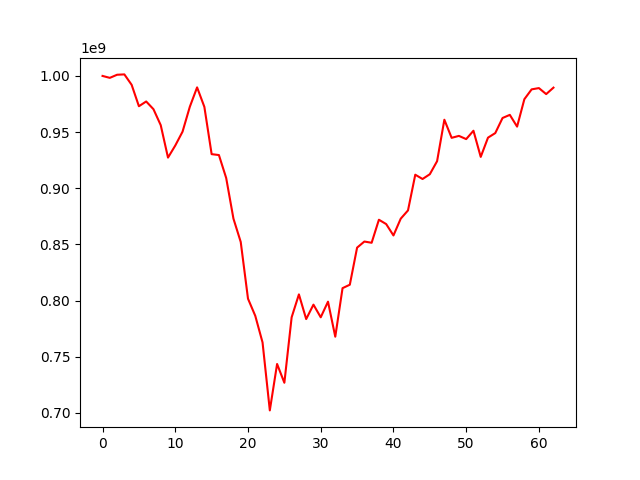

The file beside this chart, header and first rows:
, 0
0, 1000000000
1, 998298518
2, 1001061216
3, 1001371052
4, 992112195
5, 973031516
6, 977267864
7, 970403305
8, 956189148
9, 927296291
10, 938052868
11, 950384400
12, 972537928
13, 989819128
14, 972456619
15, 930370099
16, 929567272
17, 909146493
18, 872923017
19, 852196280
20, 801682939
21, 786422350
22, 762751845
23, 702235564
24, 743556948
25, 726843707
26, 785104838
27, 805510203
28, 783550403
29, 796384624
30, 785125519
31, 799035815
32, 767830325
33, 811069516
34, 814134398
35, 847148688
36, 852568933
37, 851474800
38, 871986324
39, 868112076
40, 857982374
41, 872923391
42, 880287007
43, 912061837
44, 908244126
45, 912498829
46, 924108030
47, 961014408
48, 944898525
49, 946625440
50, 943773178
51, 951217463
52, 927928709
53, 945051835
54, 949127230
55, 962560151
56, 965347998
57, 954878749
58, 979297885
59, 988053584
... 3 more rows
